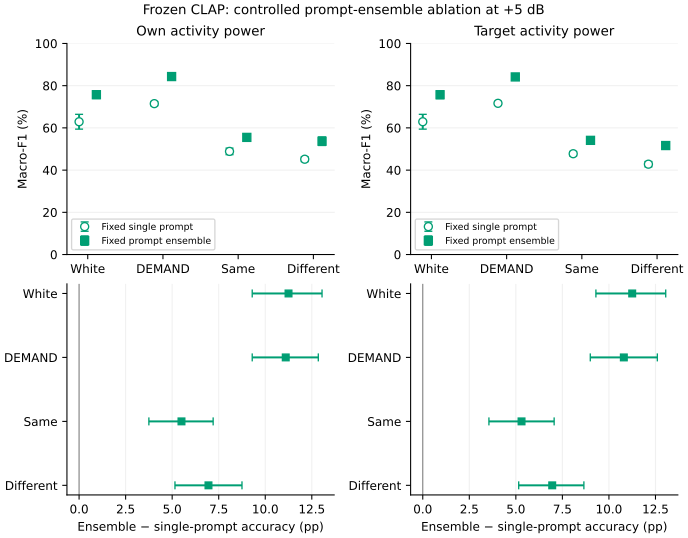

Source data for this figure (header and first rows):
variant, system, regime, seed, region, condition, level_db, n, accuracy, accuracy_fold_sd, macro_f1, macro_f1_fold_sd, capture_rate, capture_fraction, control_macro_f1, matched_clean_macro_f1
clap_baseline, clap, baseline, , own, white, 5.0, 2000, 0.649, 0.02497, 0.6291, 0.03501, , , 0.7974, 0.7949
clap_baseline, clap, baseline, , own, demand, 5.0, 2000, 0.7395, 0.01037, 0.7149, 0.009957, , , 0.7964, 0.7949
clap_baseline, clap, baseline, , own, semantic_same, 5.0, 2000, 0.528, 0.01217, 0.4886, 0.01533, 0.6695, 0.316, 0.796, 0.7949
clap_baseline, clap, baseline, , own, semantic_different, 5.0, 2000, 0.4925, 0.00952, 0.4516, 0.01112, 0.603, 0.306, 0.7994, 0.7949
clap_baseline, clap, baseline, , target, white, 5.0, 2000, 0.649, 0.02497, 0.6292, 0.03497, , , 0.7974, 0.7949
clap_baseline, clap, baseline, , target, demand, 5.0, 2000, 0.741, 0.009618, 0.7164, 0.009145, , , 0.7964, 0.7949
clap_baseline, clap, baseline, , target, semantic_same, 5.0, 1998, 0.5165, 0.007053, 0.4776, 0.01069, 0.6874, 0.3323, 0.7988, 0.7948
clap_baseline, clap, baseline, , target, semantic_different, 5.0, 1999, 0.4717, 0.01009, 0.4281, 0.01266, 0.6127, 0.3237, 0.7965, 0.7952
clap_prompt_ensemble, clap, prompt_ensemble, , own, white, 5.0, 2000, 0.7615, 0.02111, 0.7572, 0.01796, , , 0.9232, 0.9253
clap_prompt_ensemble, clap, prompt_ensemble, , own, demand, 5.0, 2000, 0.8505, 0.008732, 0.8432, 0.01049, , , 0.9242, 0.9253
clap_prompt_ensemble, clap, prompt_ensemble, , own, semantic_same, 5.0, 2000, 0.583, 0.01595, 0.555, 0.01749, 0.7734, 0.3225, 0.9237, 0.9253
clap_prompt_ensemble, clap, prompt_ensemble, , own, semantic_different, 5.0, 2000, 0.562, 0.0143, 0.5369, 0.02023, 0.7363, 0.3225, 0.9232, 0.9253
clap_prompt_ensemble, clap, prompt_ensemble, , target, white, 5.0, 2000, 0.7615, 0.02111, 0.7571, 0.01833, , , 0.9232, 0.9253
clap_prompt_ensemble, clap, prompt_ensemble, , target, demand, 5.0, 2000, 0.849, 0.007416, 0.8415, 0.008948, , , 0.9242, 0.9253
clap_prompt_ensemble, clap, prompt_ensemble, , target, semantic_same, 5.0, 1998, 0.5696, 0.01134, 0.541, 0.01503, 0.7826, 0.3368, 0.9237, 0.9253
clap_prompt_ensemble, clap, prompt_ensemble, , target, semantic_different, 5.0, 1999, 0.5413, 0.01116, 0.5164, 0.01579, 0.7448, 0.3417, 0.922, 0.9257
